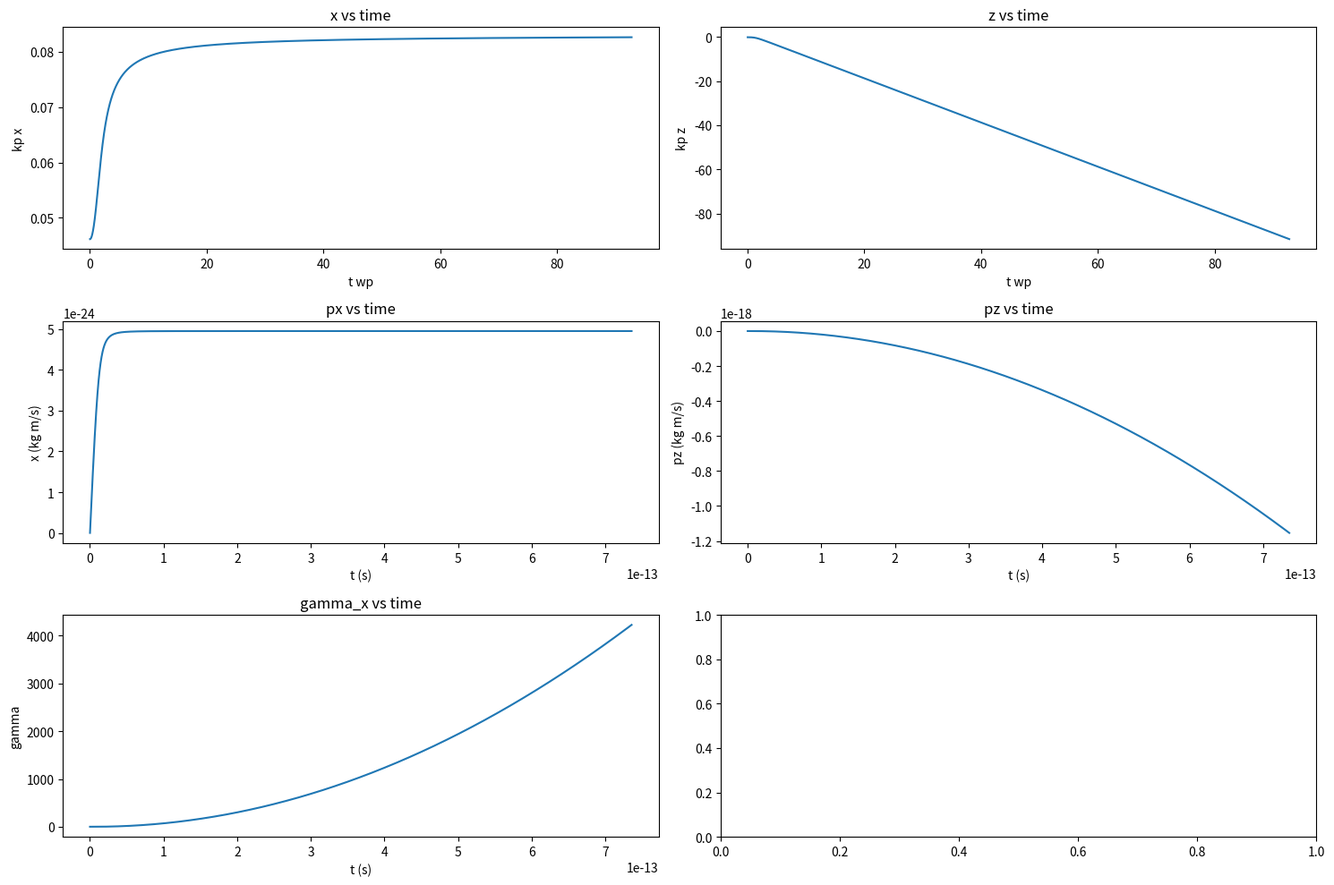
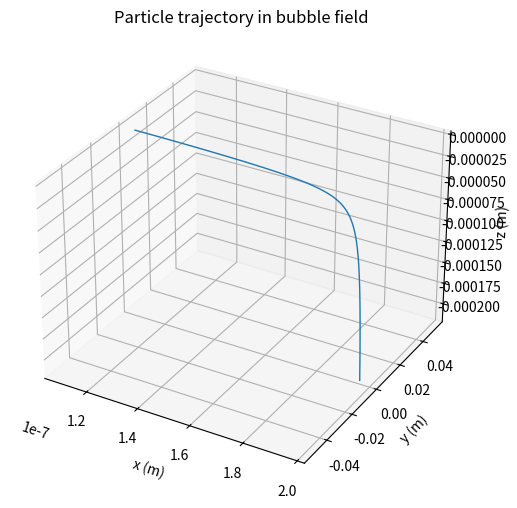
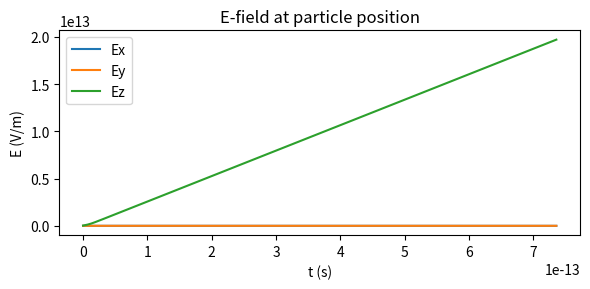

The script that saved these images, in order:
import numpy as np
import matplotlib.pyplot as plt
import scipy.constants as cst

# ---------- small helpers ----------
def vec_dot(A, B):
    # works for 1D arrays or shape (N,3) arrays with last axis being components
    return np.sum(A * B, axis=-1)

def vec_cross(A, B):
    return np.cross(A, B, axis=-1)

# ---------- Envelope (unchanged) ----------
def temp_env(prof: str, t, tau):
    if prof == "gauss":
        return np.exp(-(t / tau) ** 2)
    elif prof == "cst":
        return 1.0
    else:
        return 1.0

def spat_env(prof: str, x, L):
    if prof == "gauss":
        return np.exp(-(x / L) ** 2)
    elif prof == "cst":
        return 1.0
    else:
        return 1.0

# ---------- Relativistic Boris pusher (single particle, vector form) ----------
def RelativisticBorisPusher(p, E, B, dt, q, m, c):
    """
    p : (3,) momentum vector (SI)
    E, B : (3,) fields at particle position
    q, m, c : scalars
    returns new momentum p_new (3,)
    """
    # Half acceleration by E
    p_minus = p + (q * E) * (dt / 2.0)

    # compute gamma from p_minus
    p_minus_sq = vec_dot(p_minus, p_minus)
    gamma_minus = np.sqrt(1.0 + p_minus_sq / (m**2 * c**2))

    # rotation coefficients
    t_vec = (q * B) * (dt / (2.0 * m * gamma_minus))
    t_sq = vec_dot(t_vec, t_vec)
    # p' = p_minus + p_minus x t
    p_prime = p_minus + vec_cross(p_minus, t_vec)
    # s factor
    s_factor = 2.0 / (1.0 + t_sq)
    # p_plus = p_minus + (p_prime x (s_factor * t_vec))
    p_plus = p_minus + vec_cross(p_prime, t_vec * s_factor)

    # final half-accel by E
    p_new = p_plus + (q * E) * (dt / 2.0)
    return p_new

def momentum_to_velocity(p, m, c):
    p_sq = vec_dot(p, p)
    gamma = np.sqrt(1.0 + p_sq / (m**2 * c**2))
    v = p / (gamma * m)
    return v, gamma

# ---------- Bubble field (cleaned up) ----------
def bub(pos, t, vp):
    x, y, z = pos
    xi = z - vp * t

    Ex = E0 * kp *x / 4.0
    Ey = E0 * kp * y / 4.0
    Ez = E0 * kp * xi / 2.0

    # simple B consistent with E/c scaling (approx)
    Bx = E0*kp*y/(4*cst.c)
    By = -E0*kp*x /(4*cst.c)
    Bz = 0.0

    E = np.array([Ex, Ey, Ez])
    B = np.array([Bx, By, Bz])
    return E, B

# ---------- parameters ----------
c = cst.c
q = -cst.e             # electron charge (negative)
m = cst.electron_mass
a0=5
A0=-m*c*a0/q
# n = 5e24
wp=np.sqrt(q**2*5e24/(m*cst.epsilon_0))
w=wp/a0
vp=0.99*c
E0 = cst.electron_mass * wp * c /q 

kp=wp/c
w0 = 2.0 * np.sqrt(A0) / kp
# initial z position and time window (kept from your code)
xi_0 = -w0
gamma_p = 1.0 / np.sqrt(1 - vp**2 / c**2)

td = 2.0 * gamma_p**2 * w0 / c
tf = 10*td / 2.0
ti = td / 1000.0
dt = td / 2000.0

# build time array robustly
T = np.linspace(ti, tf,num=int((tf - ti) / dt) + 1)
steps = len(T)

# initial momentum: choose initial gamma slightly >1 (avoid invalid sqrt)
initial_gamma = 100*gamma_p
print(gamma_p,initial_gamma)
pz0 = m*c*np.sqrt(gamma_p**2 - 1)
p = np.array([0, 0.0, 0])   # initial momentum (px,py,pz)
x = np.array([-xi_0/4, 0.0, xi_0])  # position

# storage arrays
trajectory = np.zeros((steps, 3))
p_tot = np.zeros((steps, 3))
gamma_store = np.zeros(steps)
E_store = np.zeros((steps, 3))

for i, t in enumerate(T):
    trajectory[i] = x
    p_tot[i] = p
    v, gamma = momentum_to_velocity(p, m, c)
    gamma_store[i] = gamma

    # sample fields at particle position
    E, B = bub(x, t, vp)
    E_store[i] = E

    # push p, advance x
    p = RelativisticBorisPusher(p, E, B, dt, q, m, c)
    v, _ = momentum_to_velocity(p, m, c)
    x = x + v * dt

# relativistic kinetic energy
gamma_final = gamma_store
kinetic_energy = (gamma_final - 1.0) * m * c**2

# ---- Plots (same style as you intended) ----
fig, axs = plt.subplots(3, 2, figsize=(15, 10))
axs[0,0].plot(T*wp, kp*trajectory[:, 0])
axs[0,0].set_xlabel('t wp'); axs[0,0].set_ylabel('kp x'); axs[0,0].set_title('x vs time')
axs[0,1].plot(T*wp, kp*trajectory[:, 2])
axs[0,1].set_xlabel('t wp'); axs[0,1].set_ylabel('kp z'); axs[0,1].set_title('z vs time')
axs[1,0].plot(T, p_tot[:, 0])
axs[1,0].set_xlabel('t (s)'); axs[1,0].set_ylabel('x (kg m/s)'); axs[1,0].set_title('px vs time')
axs[1,1].plot(T, p_tot[:, 2])
axs[1,1].set_xlabel('t (s)'); axs[1,1].set_ylabel('pz (kg m/s)'); axs[1,1].set_title('pz vs time')
axs[2,0].plot(T, gamma_store[:])
axs[2,0].set_xlabel('t (s)'); axs[2,0].set_ylabel('gamma'); axs[2,0].set_title('gamma_x vs time')
plt.tight_layout()
plt.show()

# 3D trajectory plot
from mpl_toolkits.mplot3d import Axes3D
fig = plt.figure(figsize=(6,6))
ax = fig.add_subplot(111, projection='3d')
ax.plot(trajectory[:,0], trajectory[:,1], trajectory[:,2], lw=1)
ax.set_xlabel('x (m)'); ax.set_ylabel('y (m)'); ax.set_zlabel('z (m)');
ax.set_title('Particle trajectory in bubble field')
plt.show()

# E-field at particle position
fig, ax = plt.subplots(figsize=(6,3))
ax.plot(T, E_store[:,0], label='Ex')
ax.plot(T, E_store[:,1], label='Ey')
ax.plot(T, E_store[:,2], label='Ez')
ax.set_xlabel('t (s)'); ax.set_ylabel('E (V/m)'); ax.set_title('E-field at particle position')
ax.legend()
plt.tight_layout()
plt.show()

print("Final gamma:", gamma_store[-1])
print("Final momentum:", p_tot[-1])
print("Final position:", trajectory[-1])
